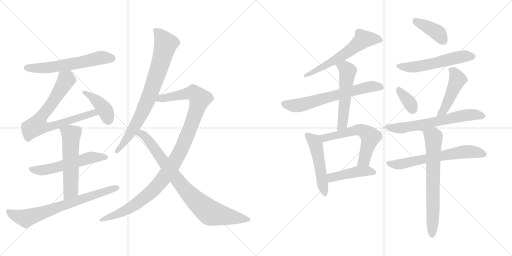
t = 0.00 s
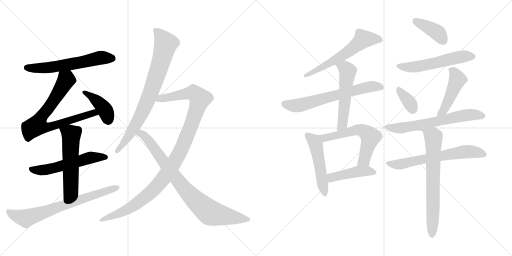
t = 3.29 s
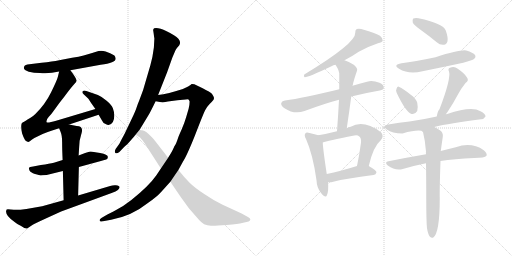
t = 6.58 s
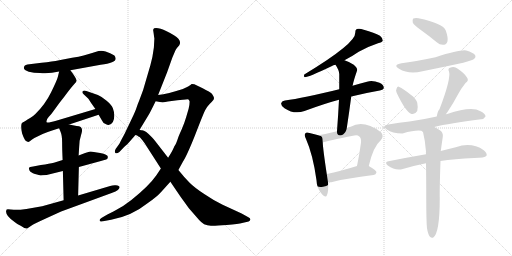
t = 9.87 s
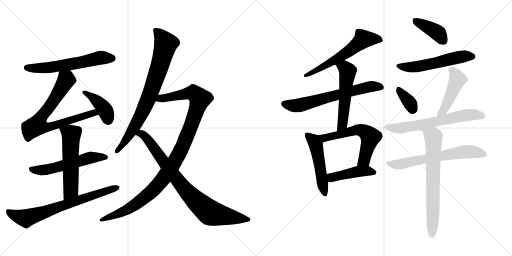
t = 13.15 s
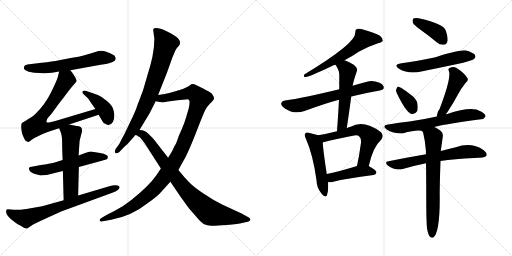
t = 16.44 s

The animated SVG that drew these frames (rendered in a browser with its animation timeline set to each time). Animation: 22 CSS @keyframes rules; one cycle of 16.44 s.

<svg version="1.1" viewBox="0 0 2048 1024" xmlns="http://www.w3.org/2000/svg">
  <g stroke="lightgray" stroke-dasharray="1,1" stroke-width="1" transform="scale(4, 4)">
    <line x1="0" y1="0" x2="256" y2="256"></line>
    <line x1="256" y1="0" x2="0" y2="256"></line>
    <line x1="128" y1="0" x2="128" y2="256"></line>
    <line x1="0" y1="128" x2="256" y2="128"></line>
    <line x1="256" y1="0" x2="512" y2="256"></line>
    <line x1="512" y1="0" x2="256" y2="256"></line>
    <line x1="384" y1="0" x2="384" y2="256"></line>
    <line x1="256" y1="128" x2="512" y2="128"></line>
  </g>
<g transform="scale(1, -1) translate(0, -850)">
   <style type="text/css">
    @keyframes keyframes0 {
      from {
       stroke: black;
       stroke-dashoffset: 603;
       stroke-width: 128;
       }
       66% {
       animation-timing-function: step-end;
       stroke: black;
       stroke-dashoffset: 0;
       stroke-width: 128;
       }
       to {
       stroke: black;
       stroke-width: 1024;
       }
       }
       #make-me-a-hanzi-animation-0 {
         animation: keyframes0 0.740723s both;
         animation-delay: 0.000000s;
         animation-timing-function: linear;
       }
    @keyframes keyframes1 {
      from {
       stroke: black;
       stroke-dashoffset: 756;
       stroke-width: 128;
       }
       71% {
       animation-timing-function: step-end;
       stroke: black;
       stroke-dashoffset: 0;
       stroke-width: 128;
       }
       to {
       stroke: black;
       stroke-width: 1024;
       }
       }
       #make-me-a-hanzi-animation-1 {
         animation: keyframes1 0.865234s both;
         animation-delay: 0.740723s;
         animation-timing-function: linear;
       }
    @keyframes keyframes2 {
      from {
       stroke: black;
       stroke-dashoffset: 408;
       stroke-width: 128;
       }
       57% {
       animation-timing-function: step-end;
       stroke: black;
       stroke-dashoffset: 0;
       stroke-width: 128;
       }
       to {
       stroke: black;
       stroke-width: 1024;
       }
       }
       #make-me-a-hanzi-animation-2 {
         animation: keyframes2 0.582031s both;
         animation-delay: 1.605957s;
         animation-timing-function: linear;
       }
    @keyframes keyframes3 {
      from {
       stroke: black;
       stroke-dashoffset: 564;
       stroke-width: 128;
       }
       65% {
       animation-timing-function: step-end;
       stroke: black;
       stroke-dashoffset: 0;
       stroke-width: 128;
       }
       to {
       stroke: black;
       stroke-width: 1024;
       }
       }
       #make-me-a-hanzi-animation-3 {
         animation: keyframes3 0.708984s both;
         animation-delay: 2.187988s;
         animation-timing-function: linear;
       }
    @keyframes keyframes4 {
      from {
       stroke: black;
       stroke-dashoffset: 565;
       stroke-width: 128;
       }
       65% {
       animation-timing-function: step-end;
       stroke: black;
       stroke-dashoffset: 0;
       stroke-width: 128;
       }
       to {
       stroke: black;
       stroke-width: 1024;
       }
       }
       #make-me-a-hanzi-animation-4 {
         animation: keyframes4 0.709798s both;
         animation-delay: 2.896972s;
         animation-timing-function: linear;
       }
    @keyframes keyframes5 {
      from {
       stroke: black;
       stroke-dashoffset: 721;
       stroke-width: 128;
       }
       70% {
       animation-timing-function: step-end;
       stroke: black;
       stroke-dashoffset: 0;
       stroke-width: 128;
       }
       to {
       stroke: black;
       stroke-width: 1024;
       }
       }
       #make-me-a-hanzi-animation-5 {
         animation: keyframes5 0.836751s both;
         animation-delay: 3.606770s;
         animation-timing-function: linear;
       }
    @keyframes keyframes6 {
      from {
       stroke: black;
       stroke-dashoffset: 801;
       stroke-width: 128;
       }
       72% {
       animation-timing-function: step-end;
       stroke: black;
       stroke-dashoffset: 0;
       stroke-width: 128;
       }
       to {
       stroke: black;
       stroke-width: 1024;
       }
       }
       #make-me-a-hanzi-animation-6 {
         animation: keyframes6 0.901855s both;
         animation-delay: 4.443521s;
         animation-timing-function: linear;
       }
    @keyframes keyframes7 {
      from {
       stroke: black;
       stroke-dashoffset: 1096;
       stroke-width: 128;
       }
       78% {
       animation-timing-function: step-end;
       stroke: black;
       stroke-dashoffset: 0;
       stroke-width: 128;
       }
       to {
       stroke: black;
       stroke-width: 1024;
       }
       }
       #make-me-a-hanzi-animation-7 {
         animation: keyframes7 1.141927s both;
         animation-delay: 5.345376s;
         animation-timing-function: linear;
       }
    @keyframes keyframes8 {
      from {
       stroke: black;
       stroke-dashoffset: 838;
       stroke-width: 128;
       }
       73% {
       animation-timing-function: step-end;
       stroke: black;
       stroke-dashoffset: 0;
       stroke-width: 128;
       }
       to {
       stroke: black;
       stroke-width: 1024;
       }
       }
       #make-me-a-hanzi-animation-8 {
         animation: keyframes8 0.931966s both;
         animation-delay: 6.487303s;
         animation-timing-function: linear;
       }
    @keyframes keyframes9 {
      from {
       stroke: black;
       stroke-dashoffset: 604;
       stroke-width: 128;
       }
       66% {
       animation-timing-function: step-end;
       stroke: black;
       stroke-dashoffset: 0;
       stroke-width: 128;
       }
       to {
       stroke: black;
       stroke-width: 1024;
       }
       }
       #make-me-a-hanzi-animation-9 {
         animation: keyframes9 0.741536s both;
         animation-delay: 7.419269s;
         animation-timing-function: linear;
       }
    @keyframes keyframes10 {
      from {
       stroke: black;
       stroke-dashoffset: 653;
       stroke-width: 128;
       }
       68% {
       animation-timing-function: step-end;
       stroke: black;
       stroke-dashoffset: 0;
       stroke-width: 128;
       }
       to {
       stroke: black;
       stroke-width: 1024;
       }
       }
       #make-me-a-hanzi-animation-10 {
         animation: keyframes10 0.781413s both;
         animation-delay: 8.160805s;
         animation-timing-function: linear;
       }
    @keyframes keyframes11 {
      from {
       stroke: black;
       stroke-dashoffset: 542;
       stroke-width: 128;
       }
       64% {
       animation-timing-function: step-end;
       stroke: black;
       stroke-dashoffset: 0;
       stroke-width: 128;
       }
       to {
       stroke: black;
       stroke-width: 1024;
       }
       }
       #make-me-a-hanzi-animation-11 {
         animation: keyframes11 0.691081s both;
         animation-delay: 8.942218s;
         animation-timing-function: linear;
       }
    @keyframes keyframes12 {
      from {
       stroke: black;
       stroke-dashoffset: 506;
       stroke-width: 128;
       }
       62% {
       animation-timing-function: step-end;
       stroke: black;
       stroke-dashoffset: 0;
       stroke-width: 128;
       }
       to {
       stroke: black;
       stroke-width: 1024;
       }
       }
       #make-me-a-hanzi-animation-12 {
         animation: keyframes12 0.661784s both;
         animation-delay: 9.633299s;
         animation-timing-function: linear;
       }
    @keyframes keyframes13 {
      from {
       stroke: black;
       stroke-dashoffset: 595;
       stroke-width: 128;
       }
       66% {
       animation-timing-function: step-end;
       stroke: black;
       stroke-dashoffset: 0;
       stroke-width: 128;
       }
       to {
       stroke: black;
       stroke-width: 1024;
       }
       }
       #make-me-a-hanzi-animation-13 {
         animation: keyframes13 0.734212s both;
         animation-delay: 10.295083s;
         animation-timing-function: linear;
       }
    @keyframes keyframes14 {
      from {
       stroke: black;
       stroke-dashoffset: 447;
       stroke-width: 128;
       }
       59% {
       animation-timing-function: step-end;
       stroke: black;
       stroke-dashoffset: 0;
       stroke-width: 128;
       }
       to {
       stroke: black;
       stroke-width: 1024;
       }
       }
       #make-me-a-hanzi-animation-14 {
         animation: keyframes14 0.613770s both;
         animation-delay: 11.029295s;
         animation-timing-function: linear;
       }
    @keyframes keyframes15 {
      from {
       stroke: black;
       stroke-dashoffset: 400;
       stroke-width: 128;
       }
       57% {
       animation-timing-function: step-end;
       stroke: black;
       stroke-dashoffset: 0;
       stroke-width: 128;
       }
       to {
       stroke: black;
       stroke-width: 1024;
       }
       }
       #make-me-a-hanzi-animation-15 {
         animation: keyframes15 0.575521s both;
         animation-delay: 11.643065s;
         animation-timing-function: linear;
       }
    @keyframes keyframes16 {
      from {
       stroke: black;
       stroke-dashoffset: 553;
       stroke-width: 128;
       }
       64% {
       animation-timing-function: step-end;
       stroke: black;
       stroke-dashoffset: 0;
       stroke-width: 128;
       }
       to {
       stroke: black;
       stroke-width: 1024;
       }
       }
       #make-me-a-hanzi-animation-16 {
         animation: keyframes16 0.700033s both;
         animation-delay: 12.218586s;
         animation-timing-function: linear;
       }
    @keyframes keyframes17 {
      from {
       stroke: black;
       stroke-dashoffset: 353;
       stroke-width: 128;
       }
       53% {
       animation-timing-function: step-end;
       stroke: black;
       stroke-dashoffset: 0;
       stroke-width: 128;
       }
       to {
       stroke: black;
       stroke-width: 1024;
       }
       }
       #make-me-a-hanzi-animation-17 {
         animation: keyframes17 0.537272s both;
         animation-delay: 12.918619s;
         animation-timing-function: linear;
       }
    @keyframes keyframes18 {
      from {
       stroke: black;
       stroke-dashoffset: 461;
       stroke-width: 128;
       }
       60% {
       animation-timing-function: step-end;
       stroke: black;
       stroke-dashoffset: 0;
       stroke-width: 128;
       }
       to {
       stroke: black;
       stroke-width: 1024;
       }
       }
       #make-me-a-hanzi-animation-18 {
         animation: keyframes18 0.625163s both;
         animation-delay: 13.455891s;
         animation-timing-function: linear;
       }
    @keyframes keyframes19 {
      from {
       stroke: black;
       stroke-dashoffset: 646;
       stroke-width: 128;
       }
       68% {
       animation-timing-function: step-end;
       stroke: black;
       stroke-dashoffset: 0;
       stroke-width: 128;
       }
       to {
       stroke: black;
       stroke-width: 1024;
       }
       }
       #make-me-a-hanzi-animation-19 {
         animation: keyframes19 0.775716s both;
         animation-delay: 14.081054s;
         animation-timing-function: linear;
       }
    @keyframes keyframes20 {
      from {
       stroke: black;
       stroke-dashoffset: 650;
       stroke-width: 128;
       }
       68% {
       animation-timing-function: step-end;
       stroke: black;
       stroke-dashoffset: 0;
       stroke-width: 128;
       }
       to {
       stroke: black;
       stroke-width: 1024;
       }
       }
       #make-me-a-hanzi-animation-20 {
         animation: keyframes20 0.778971s both;
         animation-delay: 14.856770s;
         animation-timing-function: linear;
       }
    @keyframes keyframes21 {
      from {
       stroke: black;
       stroke-dashoffset: 684;
       stroke-width: 128;
       }
       69% {
       animation-timing-function: step-end;
       stroke: black;
       stroke-dashoffset: 0;
       stroke-width: 128;
       }
       to {
       stroke: black;
       stroke-width: 1024;
       }
       }
       #make-me-a-hanzi-animation-21 {
         animation: keyframes21 0.806641s both;
         animation-delay: 15.635741s;
         animation-timing-function: linear;
       }
</style>
<path d="M 281.5 569.0 L 402.5 591.0 Q 465.5 599.0 462.5 617.0 Q 461.5 624.0 457.5 628.0 Q 447.5 634.0 440.5 637.0 L 422.5 644.0 Q 403.5 650.0 384.5 643.5 Q 365.5 637.0 358.5 635.0 L 334.5 628.0 Q 316.5 623.0 288.5 619.0 L 236.5 609.0 Q 210.5 604.0 166.5 599.0 L 109.5 592.0 Q 96.5 590.0 95.5 579.5 Q 94.5 569.0 115.0 563.5 Q 135.5 558.0 159.5 558.0 Q 195.5 554.0 236.5 564.0 L 281.5 569.0 Z" fill="lightgray"></path> 
<path d="M 276.5 352.0 L 394.5 391.0 C 422.5 400.0 410.5 423.0 381.5 414.0 L 224.5 367.0 Q 190.5 357.0 186.5 361.0 Q 183.5 370.0 194.5 382.0 Q 205.5 393.0 221.5 416.0 Q 237.5 439.0 255.5 461.0 Q 283.5 499.0 296.5 513.0 Q 308.5 526.0 305.5 529.0 Q 305.5 537.0 281.5 569.0 C 263.5 593.0 243.5 593.0 236.5 564.0 L 231.5 543.0 Q 228.5 530.0 204.5 481.0 Q 180.5 432.0 141.5 394.0 Q 132.5 385.0 120.5 378.0 Q 107.5 371.0 104.5 368.0 L 94.5 362.0 L 91.5 361.0 L 86.5 356.0 Q 82.5 342.0 88.5 316.0 Q 99.5 284.0 108.5 284.0 Q 112.5 280.0 120.5 286.0 Q 127.5 292.0 137.5 298.0 L 170.5 314.0 Q 192.5 324.0 208.5 328.0 L 236.5 337.0 L 276.5 352.0 Z" fill="lightgray"></path> 
<path d="M 394.5 391.0 L 408.5 367.0 Q 412.5 357.0 422.5 354.0 Q 439.5 343.0 451.5 362.0 Q 457.5 372.0 457.0 388.5 Q 456.5 405.0 451.5 417.5 Q 446.5 430.0 426.5 447.0 Q 406.5 464.0 391.5 470.0 L 345.5 486.0 Q 338.5 489.0 334.0 487.5 Q 329.5 486.0 329.5 482.0 Q 328.5 478.0 335.5 472.0 L 351.5 457.0 Q 354.5 454.0 364.5 438.0 L 381.5 414.0 L 394.5 391.0 Z" fill="lightgray"></path> 
<path d="M 250.5 210.0 L 215.5 199.0 Q 199.5 195.0 163.5 190.0 L 132.5 184.0 Q 117.5 182.0 116.0 179.0 Q 114.5 176.0 118.0 168.0 Q 121.5 160.0 140.0 154.5 Q 158.5 149.0 161.5 148.5 Q 164.5 148.0 186.5 150.0 L 251.5 166.0 L 315.5 182.0 L 403.5 206.0 Q 426.5 212.0 429.5 215.0 Q 431.5 221.0 431.5 222.0 Q 431.5 232.0 400.5 238.0 L 387.5 240.0 L 363.5 244.0 L 360.5 244.0 L 340.5 238.0 L 314.5 228.0 L 250.5 210.0 Z" fill="lightgray"></path> 
<path d="M 236.5 337.0 L 242.5 322.0 Q 248.5 308.0 248.5 281.0 Q 248.5 254.0 250.5 210.0 L 251.5 166.0 L 254.5 49.0 C 255.5 19.0 311.5 38.0 312.5 68.0 L 315.5 182.0 L 314.5 228.0 L 316.5 260.0 L 318.5 287.0 L 323.5 307.0 Q 324.5 311.0 326.5 318.0 Q 334.5 346.0 306.5 346.0 L 276.5 352.0 C 247.5 358.0 226.5 362.0 236.5 337.0 Z" fill="lightgray"></path> 
<path d="M 254.5 49.0 L 168.5 25.0 Q 81.5 8.0 55.0 11.0 Q 28.5 14.0 26.5 12.0 L 24.5 6.0 Q 21.5 -12.0 58.5 -38.0 Q 68.5 -47.0 84.5 -54.0 Q 101.5 -66.0 108.5 -64.0 L 126.5 -52.0 Q 132.5 -47.0 187.5 -22.0 L 244.5 4.0 L 446.5 78.0 Q 464.5 85.0 471.5 90.0 Q 488.5 107.0 463.5 109.0 Q 451.5 110.0 440.5 106.0 L 312.5 68.0 L 254.5 49.0 Z" fill="lightgray"></path> 
<path d="M 614.5 717.0 Q 616.5 701.0 617.5 696.0 L 615.5 660.0 Q 610.5 619.0 601.5 589.0 L 572.5 490.0 L 556.5 447.0 Q 550.5 433.0 546.0 419.5 Q 541.5 406.0 528.5 378.0 L 498.5 315.0 Q 488.5 297.0 477.5 275.0 L 462.5 254.0 Q 456.5 243.0 461.5 238.5 Q 466.5 234.0 477.5 242.0 L 496.5 262.0 Q 510.5 273.0 523.5 289.0 Q 536.5 305.0 539.5 308.5 L 558.5 331.0 L 595.5 392.0 Q 599.5 398.0 622.5 445.0 L 632.5 470.0 L 668.5 561.0 L 689.5 620.0 L 701.5 648.0 Q 703.5 653.0 708.5 659.0 L 716.5 668.0 Q 725.5 682.0 713.5 695.5 Q 701.5 709.0 666.5 725.5 Q 631.5 742.0 616.5 737.0 Q 613.5 734.0 612.5 730.0 L 614.5 717.0 Z" fill="lightgray"></path> 
<path d="M 643.5 176.0 L 625.5 149.0 Q 596.5 107.0 525.5 50.0 Q 493.5 24.0 455.5 5.0 L 429.5 -8.0 L 405.5 -22.0 Q 397.5 -26.0 398.5 -32.0 Q 399.5 -37.0 406.5 -36.0 L 444.5 -29.0 Q 526.5 -14.0 591.5 38.0 Q 627.5 63.0 643.5 81.0 L 681.5 123.0 L 713.5 170.0 L 731.5 203.0 Q 747.5 227.0 780.5 310.0 Q 812.5 393.0 820.5 409.0 Q 828.5 424.0 838.5 434.0 Q 847.5 443.0 852.5 449.0 Q 857.5 454.0 855.5 461.0 Q 853.5 467.0 847.5 475.0 Q 840.5 482.0 812.5 496.0 L 777.5 513.0 Q 767.5 515.0 766.5 514.0 Q 759.5 506.0 731.5 494.0 Q 672.5 475.0 632.5 470.0 C 602.5 465.0 592.5 449.0 622.5 445.0 L 639.5 442.0 Q 656.5 440.0 671.5 444.0 L 709.5 449.0 L 742.5 452.0 Q 754.5 454.0 755.5 451.0 Q 756.5 448.0 758.5 444.0 Q 758.5 432.0 754.5 415.0 L 744.5 381.0 Q 738.5 360.0 726.5 332.0 Q 713.5 304.0 709.5 290.0 Q 704.5 276.0 701.5 271.0 Q 697.5 266.0 693.5 256.0 Q 689.5 246.0 672.5 219.0 L 643.5 176.0 Z" fill="lightgray"></path> 
<path d="M 539.5 309.0 Q 542.5 312.0 548.5 308.0 Q 553.5 304.0 558.5 302.0 Q 562.5 299.0 578.5 277.0 L 643.5 176.0 L 681.5 123.0 L 721.5 64.0 L 755.5 17.0 L 796.5 -30.0 Q 806.5 -41.0 816.5 -47.0 Q 829.5 -52.0 843.5 -53.0 Q 857.5 -54.0 906.5 -50.0 Q 955.5 -45.0 968.5 -42.0 L 994.5 -36.0 Q 999.5 -34.0 1001.5 -29.0 Q 1002.5 -23.0 993.5 -19.0 L 966.5 -4.0 L 890.5 31.0 Q 856.5 47.0 818.5 73.0 Q 779.5 98.0 758.5 119.0 Q 737.5 140.0 713.5 170.0 L 672.5 219.0 L 620.5 286.0 Q 613.5 295.0 608.5 300.0 Q 581.5 329.0 568.5 329.0 Q 564.5 329.0 558.5 331.0 C 529.5 338.0 511.5 318.0 539.5 309.0 Z" fill="lightgray"></path> 
<path d="M 1378.0 609.5 Q 1409.0 625.5 1435.0 643.5 Q 1475.0 665.5 1512.0 677.5 Q 1528.0 680.5 1531.0 687.5 Q 1532.0 697.5 1520.0 707.5 Q 1498.0 720.5 1455.0 731.5 Q 1439.0 737.5 1427.0 734.5 Q 1420.0 730.5 1421.0 719.5 Q 1424.0 677.5 1217.0 552.5 Q 1213.0 543.5 1219.0 541.5 Q 1234.0 541.5 1328.0 586.5 Q 1332.0 589.5 1342.0 591.5 L 1378.0 609.5 Z" fill="lightgray"></path> 
<path d="M 1405.0 464.5 Q 1456.0 477.5 1519.0 488.5 Q 1535.0 491.5 1535.0 498.5 Q 1536.0 511.5 1518.0 519.5 Q 1490.0 529.5 1468.0 523.5 Q 1437.0 516.5 1410.0 507.5 L 1357.0 493.5 Q 1212.0 457.5 1140.0 448.5 Q 1128.0 447.5 1125.0 438.5 Q 1122.0 428.5 1138.0 417.5 Q 1178.0 390.5 1218.0 406.5 Q 1299.0 436.5 1356.0 451.5 L 1405.0 464.5 Z" fill="lightgray"></path> 
<path d="M 1387.0 337.5 Q 1397.0 403.5 1405.0 464.5 L 1410.0 507.5 Q 1410.0 508.5 1411.0 509.5 Q 1414.0 527.5 1428.0 567.5 Q 1432.0 577.5 1415.0 591.5 Q 1394.0 604.5 1378.0 609.5 C 1350.0 619.5 1326.0 616.5 1342.0 591.5 Q 1358.0 567.5 1357.0 551.5 Q 1357.0 523.5 1357.0 493.5 L 1356.0 451.5 Q 1353.0 393.5 1348.0 325.5 C 1346.0 295.5 1383.0 307.5 1387.0 337.5 Z" fill="lightgray"></path> 
<path d="M 1273.0 309.5 Q 1261.0 313.5 1238.0 318.5 Q 1225.0 322.5 1222.0 317.5 Q 1215.0 310.5 1224.0 294.5 Q 1252.0 231.5 1266.0 129.5 Q 1267.0 98.5 1285.0 77.5 Q 1303.0 55.5 1308.0 70.5 Q 1315.0 88.5 1312.0 121.5 L 1307.0 154.5 Q 1292.0 253.5 1291.0 280.5 C 1290.0 304.5 1290.0 304.5 1273.0 309.5 Z" fill="lightgray"></path> 
<path d="M 1475.0 186.5 Q 1493.0 264.5 1523.0 289.5 Q 1538.0 305.5 1524.0 321.5 Q 1454.0 372.5 1403.0 343.5 Q 1394.0 342.5 1387.0 337.5 L 1348.0 325.5 Q 1309.0 315.5 1273.0 309.5 C 1243.0 304.5 1262.0 271.5 1291.0 280.5 Q 1307.0 286.5 1417.0 308.5 Q 1430.0 311.5 1436.0 305.5 Q 1446.0 298.5 1444.0 279.5 Q 1437.0 228.5 1428.0 186.5 C 1422.0 157.5 1468.0 157.5 1475.0 186.5 Z" fill="lightgray"></path> 
<path d="M 1312.0 121.5 Q 1322.0 120.5 1333.0 123.5 Q 1384.0 136.5 1494.0 150.5 Q 1504.0 151.5 1506.0 161.5 Q 1506.0 168.5 1475.0 186.5 C 1459.0 196.5 1457.0 195.5 1428.0 186.5 Q 1361.0 165.5 1307.0 154.5 C 1278.0 148.5 1282.0 122.5 1312.0 121.5 Z" fill="lightgray"></path> 
<path d="M 1682.0 731.5 Q 1713.0 709.5 1747.0 681.5 Q 1760.0 669.5 1776.0 671.5 Q 1786.0 672.5 1790.0 685.5 Q 1793.0 700.5 1783.0 728.5 Q 1773.0 756.5 1674.0 777.5 Q 1658.0 778.5 1653.0 776.5 Q 1649.0 772.5 1651.0 760.5 Q 1655.0 750.5 1682.0 731.5 Z" fill="lightgray"></path> 
<path d="M 1606.0 597.5 Q 1570.0 591.5 1596.0 575.5 Q 1635.0 551.5 1690.0 565.5 Q 1769.0 581.5 1853.0 599.5 Q 1890.0 609.5 1896.0 614.5 Q 1905.0 621.5 1900.0 630.5 Q 1893.0 640.5 1865.0 648.5 Q 1841.0 652.5 1742.0 621.5 Q 1657.0 603.5 1606.0 597.5 Z" fill="lightgray"></path> 
<path d="M 1587.0 478.5 Q 1623.0 402.5 1646.0 394.5 Q 1659.0 390.5 1669.0 406.5 Q 1673.0 418.5 1669.0 439.5 Q 1663.0 457.5 1643.0 471.5 Q 1612.0 496.5 1597.0 502.5 Q 1590.0 506.5 1586.0 495.5 Q 1582.0 488.5 1587.0 478.5 Z" fill="lightgray"></path> 
<path d="M 1784.0 393.5 Q 1785.0 397.5 1790.0 402.5 Q 1812.0 435.5 1834.0 476.5 Q 1844.0 495.5 1862.0 518.5 Q 1877.0 528.5 1868.0 540.5 Q 1859.0 556.5 1831.0 575.5 Q 1818.0 585.5 1800.0 579.5 Q 1790.0 575.5 1796.0 564.5 Q 1805.0 536.5 1758.0 413.5 Q 1751.0 407.5 1747.0 384.5 C 1741.0 355.5 1769.0 367.5 1784.0 393.5 Z" fill="lightgray"></path> 
<path d="M 1737.0 342.5 Q 1797.0 357.5 1924.0 373.5 Q 1934.0 372.5 1942.0 384.5 Q 1943.0 394.5 1922.0 405.5 Q 1886.0 426.5 1789.0 394.5 Q 1786.0 394.5 1784.0 393.5 L 1747.0 384.5 Q 1689.0 371.5 1638.0 364.5 Q 1598.0 360.5 1553.0 352.5 Q 1525.0 348.5 1547.0 332.5 Q 1569.0 317.5 1610.0 316.5 Q 1682.0 335.5 1692.0 322.5 C 1706.0 316.5 1708.0 335.5 1737.0 342.5 Z" fill="lightgray"></path> 
<path d="M 1762.0 206.5 Q 1817.0 215.5 1897.0 218.5 Q 1939.0 218.5 1946.0 227.5 Q 1950.0 237.5 1935.0 249.5 Q 1886.0 282.5 1823.0 261.5 Q 1796.0 255.5 1763.0 246.5 L 1704.0 233.5 Q 1634.0 221.5 1554.0 205.5 Q 1536.0 202.5 1551.0 188.5 Q 1581.0 166.5 1611.0 174.5 Q 1654.0 187.5 1704.0 197.5 L 1762.0 206.5 Z" fill="lightgray"></path> 
<path d="M 1708.0 -62.5 Q 1712.0 -86.5 1719.0 -95.5 Q 1725.0 -102.5 1732.0 -100.5 Q 1759.0 -84.5 1759.0 57.5 Q 1758.0 91.5 1762.0 206.5 L 1763.0 246.5 Q 1763.0 249.5 1764.0 251.5 Q 1764.0 254.5 1771.0 302.5 Q 1774.0 318.5 1761.0 328.5 Q 1748.0 337.5 1737.0 342.5 C 1710.0 356.5 1685.0 351.5 1692.0 322.5 Q 1701.0 286.5 1704.0 244.5 Q 1703.0 240.5 1704.0 233.5 L 1704.0 197.5 Q 1705.0 134.5 1705.0 53.5 Q 1705.0 -33.5 1708.0 -62.5 Z" fill="lightgray"></path> 
      <clipPath id="make-me-a-hanzi-clip-0">
      <path d="M 281.5 569.0 L 402.5 591.0 Q 465.5 599.0 462.5 617.0 Q 461.5 624.0 457.5 628.0 Q 447.5 634.0 440.5 637.0 L 422.5 644.0 Q 403.5 650.0 384.5 643.5 Q 365.5 637.0 358.5 635.0 L 334.5 628.0 Q 316.5 623.0 288.5 619.0 L 236.5 609.0 Q 210.5 604.0 166.5 599.0 L 109.5 592.0 Q 96.5 590.0 95.5 579.5 Q 94.5 569.0 115.0 563.5 Q 135.5 558.0 159.5 558.0 Q 195.5 554.0 236.5 564.0 L 281.5 569.0 Z" fill="lightgray"></path>
      </clipPath>
      <path clip-path="url(#make-me-a-hanzi-clip-0)" d="M 106.5 579.0 L 181.5 578.0 L 403.5 619.0 L 449.5 616.0 " fill="none" id="make-me-a-hanzi-animation-0" stroke-dasharray="475 950" stroke-linecap="round"></path>

      <clipPath id="make-me-a-hanzi-clip-1">
      <path d="M 276.5 352.0 L 394.5 391.0 C 422.5 400.0 410.5 423.0 381.5 414.0 L 224.5 367.0 Q 190.5 357.0 186.5 361.0 Q 183.5 370.0 194.5 382.0 Q 205.5 393.0 221.5 416.0 Q 237.5 439.0 255.5 461.0 Q 283.5 499.0 296.5 513.0 Q 308.5 526.0 305.5 529.0 Q 305.5 537.0 281.5 569.0 C 263.5 593.0 243.5 593.0 236.5 564.0 L 231.5 543.0 Q 228.5 530.0 204.5 481.0 Q 180.5 432.0 141.5 394.0 Q 132.5 385.0 120.5 378.0 Q 107.5 371.0 104.5 368.0 L 94.5 362.0 L 91.5 361.0 L 86.5 356.0 Q 82.5 342.0 88.5 316.0 Q 99.5 284.0 108.5 284.0 Q 112.5 280.0 120.5 286.0 Q 127.5 292.0 137.5 298.0 L 170.5 314.0 Q 192.5 324.0 208.5 328.0 L 236.5 337.0 L 276.5 352.0 Z" fill="lightgray"></path>
      </clipPath>
      <path clip-path="url(#make-me-a-hanzi-clip-1)" d="M 244.5 556.0 L 264.5 532.0 L 260.5 523.0 L 206.5 435.0 L 164.5 382.0 L 147.5 348.0 L 167.5 341.0 L 210.5 345.0 L 363.5 396.0 L 375.5 399.0 L 385.5 393.0 " fill="none" id="make-me-a-hanzi-animation-1" stroke-dasharray="628 1256" stroke-linecap="round"></path>

      <clipPath id="make-me-a-hanzi-clip-2">
      <path d="M 394.5 391.0 L 408.5 367.0 Q 412.5 357.0 422.5 354.0 Q 439.5 343.0 451.5 362.0 Q 457.5 372.0 457.0 388.5 Q 456.5 405.0 451.5 417.5 Q 446.5 430.0 426.5 447.0 Q 406.5 464.0 391.5 470.0 L 345.5 486.0 Q 338.5 489.0 334.0 487.5 Q 329.5 486.0 329.5 482.0 Q 328.5 478.0 335.5 472.0 L 351.5 457.0 Q 354.5 454.0 364.5 438.0 L 381.5 414.0 L 394.5 391.0 Z" fill="lightgray"></path>
      </clipPath>
      <path clip-path="url(#make-me-a-hanzi-clip-2)" d="M 337.5 480.0 L 403.5 431.0 L 421.5 407.0 L 434.5 369.0 " fill="none" id="make-me-a-hanzi-animation-2" stroke-dasharray="280 560" stroke-linecap="round"></path>

      <clipPath id="make-me-a-hanzi-clip-3">
      <path d="M 250.5 210.0 L 215.5 199.0 Q 199.5 195.0 163.5 190.0 L 132.5 184.0 Q 117.5 182.0 116.0 179.0 Q 114.5 176.0 118.0 168.0 Q 121.5 160.0 140.0 154.5 Q 158.5 149.0 161.5 148.5 Q 164.5 148.0 186.5 150.0 L 251.5 166.0 L 315.5 182.0 L 403.5 206.0 Q 426.5 212.0 429.5 215.0 Q 431.5 221.0 431.5 222.0 Q 431.5 232.0 400.5 238.0 L 387.5 240.0 L 363.5 244.0 L 360.5 244.0 L 340.5 238.0 L 314.5 228.0 L 250.5 210.0 Z" fill="lightgray"></path>
      </clipPath>
      <path clip-path="url(#make-me-a-hanzi-clip-3)" d="M 121.5 174.0 L 152.5 169.0 L 201.5 174.0 L 360.5 219.0 L 422.5 221.0 " fill="none" id="make-me-a-hanzi-animation-3" stroke-dasharray="436 872" stroke-linecap="round"></path>

      <clipPath id="make-me-a-hanzi-clip-4">
      <path d="M 236.5 337.0 L 242.5 322.0 Q 248.5 308.0 248.5 281.0 Q 248.5 254.0 250.5 210.0 L 251.5 166.0 L 254.5 49.0 C 255.5 19.0 311.5 38.0 312.5 68.0 L 315.5 182.0 L 314.5 228.0 L 316.5 260.0 L 318.5 287.0 L 323.5 307.0 Q 324.5 311.0 326.5 318.0 Q 334.5 346.0 306.5 346.0 L 276.5 352.0 C 247.5 358.0 226.5 362.0 236.5 337.0 Z" fill="lightgray"></path>
      </clipPath>
      <path clip-path="url(#make-me-a-hanzi-clip-4)" d="M 244.5 336.0 L 284.5 310.0 L 283.5 90.0 L 260.5 56.0 " fill="none" id="make-me-a-hanzi-animation-4" stroke-dasharray="437 874" stroke-linecap="round"></path>

      <clipPath id="make-me-a-hanzi-clip-5">
      <path d="M 254.5 49.0 L 168.5 25.0 Q 81.5 8.0 55.0 11.0 Q 28.5 14.0 26.5 12.0 L 24.5 6.0 Q 21.5 -12.0 58.5 -38.0 Q 68.5 -47.0 84.5 -54.0 Q 101.5 -66.0 108.5 -64.0 L 126.5 -52.0 Q 132.5 -47.0 187.5 -22.0 L 244.5 4.0 L 446.5 78.0 Q 464.5 85.0 471.5 90.0 Q 488.5 107.0 463.5 109.0 Q 451.5 110.0 440.5 106.0 L 312.5 68.0 L 254.5 49.0 Z" fill="lightgray"></path>
      </clipPath>
      <path clip-path="url(#make-me-a-hanzi-clip-5)" d="M 31.5 7.0 L 49.5 -8.0 L 104.5 -23.0 L 468.5 100.0 " fill="none" id="make-me-a-hanzi-animation-5" stroke-dasharray="593 1186" stroke-linecap="round"></path>

      <clipPath id="make-me-a-hanzi-clip-6">
      <path d="M 614.5 717.0 Q 616.5 701.0 617.5 696.0 L 615.5 660.0 Q 610.5 619.0 601.5 589.0 L 572.5 490.0 L 556.5 447.0 Q 550.5 433.0 546.0 419.5 Q 541.5 406.0 528.5 378.0 L 498.5 315.0 Q 488.5 297.0 477.5 275.0 L 462.5 254.0 Q 456.5 243.0 461.5 238.5 Q 466.5 234.0 477.5 242.0 L 496.5 262.0 Q 510.5 273.0 523.5 289.0 Q 536.5 305.0 539.5 308.5 L 558.5 331.0 L 595.5 392.0 Q 599.5 398.0 622.5 445.0 L 632.5 470.0 L 668.5 561.0 L 689.5 620.0 L 701.5 648.0 Q 703.5 653.0 708.5 659.0 L 716.5 668.0 Q 725.5 682.0 713.5 695.5 Q 701.5 709.0 666.5 725.5 Q 631.5 742.0 616.5 737.0 Q 613.5 734.0 612.5 730.0 L 614.5 717.0 Z" fill="lightgray"></path>
      </clipPath>
      <path clip-path="url(#make-me-a-hanzi-clip-6)" d="M 621.5 729.0 L 647.5 702.0 L 662.5 675.0 L 637.5 580.0 L 596.5 463.0 L 562.5 387.0 L 507.5 294.0 L 466.5 246.0 " fill="none" id="make-me-a-hanzi-animation-6" stroke-dasharray="673 1346" stroke-linecap="round"></path>

      <clipPath id="make-me-a-hanzi-clip-7">
      <path d="M 643.5 176.0 L 625.5 149.0 Q 596.5 107.0 525.5 50.0 Q 493.5 24.0 455.5 5.0 L 429.5 -8.0 L 405.5 -22.0 Q 397.5 -26.0 398.5 -32.0 Q 399.5 -37.0 406.5 -36.0 L 444.5 -29.0 Q 526.5 -14.0 591.5 38.0 Q 627.5 63.0 643.5 81.0 L 681.5 123.0 L 713.5 170.0 L 731.5 203.0 Q 747.5 227.0 780.5 310.0 Q 812.5 393.0 820.5 409.0 Q 828.5 424.0 838.5 434.0 Q 847.5 443.0 852.5 449.0 Q 857.5 454.0 855.5 461.0 Q 853.5 467.0 847.5 475.0 Q 840.5 482.0 812.5 496.0 L 777.5 513.0 Q 767.5 515.0 766.5 514.0 Q 759.5 506.0 731.5 494.0 Q 672.5 475.0 632.5 470.0 C 602.5 465.0 592.5 449.0 622.5 445.0 L 639.5 442.0 Q 656.5 440.0 671.5 444.0 L 709.5 449.0 L 742.5 452.0 Q 754.5 454.0 755.5 451.0 Q 756.5 448.0 758.5 444.0 Q 758.5 432.0 754.5 415.0 L 744.5 381.0 Q 738.5 360.0 726.5 332.0 Q 713.5 304.0 709.5 290.0 Q 704.5 276.0 701.5 271.0 Q 697.5 266.0 693.5 256.0 Q 689.5 246.0 672.5 219.0 L 643.5 176.0 Z" fill="lightgray"></path>
      </clipPath>
      <path clip-path="url(#make-me-a-hanzi-clip-7)" d="M 627.5 450.0 L 768.5 479.0 L 800.5 455.0 L 728.5 260.0 L 690.5 190.0 L 645.5 127.0 L 613.5 90.0 L 525.5 21.0 L 489.5 1.0 L 405.5 -29.0 " fill="none" id="make-me-a-hanzi-animation-7" stroke-dasharray="968 1936" stroke-linecap="round"></path>

      <clipPath id="make-me-a-hanzi-clip-8">
      <path d="M 539.5 309.0 Q 542.5 312.0 548.5 308.0 Q 553.5 304.0 558.5 302.0 Q 562.5 299.0 578.5 277.0 L 643.5 176.0 L 681.5 123.0 L 721.5 64.0 L 755.5 17.0 L 796.5 -30.0 Q 806.5 -41.0 816.5 -47.0 Q 829.5 -52.0 843.5 -53.0 Q 857.5 -54.0 906.5 -50.0 Q 955.5 -45.0 968.5 -42.0 L 994.5 -36.0 Q 999.5 -34.0 1001.5 -29.0 Q 1002.5 -23.0 993.5 -19.0 L 966.5 -4.0 L 890.5 31.0 Q 856.5 47.0 818.5 73.0 Q 779.5 98.0 758.5 119.0 Q 737.5 140.0 713.5 170.0 L 672.5 219.0 L 620.5 286.0 Q 613.5 295.0 608.5 300.0 Q 581.5 329.0 568.5 329.0 Q 564.5 329.0 558.5 331.0 C 529.5 338.0 511.5 318.0 539.5 309.0 Z" fill="lightgray"></path>
      </clipPath>
      <path clip-path="url(#make-me-a-hanzi-clip-8)" d="M 558.5 313.0 L 568.5 313.0 L 589.5 294.0 L 743.5 88.0 L 839.5 -1.0 L 992.5 -28.0 " fill="none" id="make-me-a-hanzi-animation-8" stroke-dasharray="710 1420" stroke-linecap="round"></path>

      <clipPath id="make-me-a-hanzi-clip-9">
      <path d="M 1378.0 609.5 Q 1409.0 625.5 1435.0 643.5 Q 1475.0 665.5 1512.0 677.5 Q 1528.0 680.5 1531.0 687.5 Q 1532.0 697.5 1520.0 707.5 Q 1498.0 720.5 1455.0 731.5 Q 1439.0 737.5 1427.0 734.5 Q 1420.0 730.5 1421.0 719.5 Q 1424.0 677.5 1217.0 552.5 Q 1213.0 543.5 1219.0 541.5 Q 1234.0 541.5 1328.0 586.5 Q 1332.0 589.5 1342.0 591.5 L 1378.0 609.5 Z" fill="lightgray"></path>
      </clipPath>
      <path clip-path="url(#make-me-a-hanzi-clip-9)" d="M 1522.0 690.5 L 1453.0 693.5 L 1396.0 645.5 L 1330.0 603.5 L 1245.0 557.5 L 1230.0 558.5 L 1221.0 547.5 " fill="none" id="make-me-a-hanzi-animation-9" stroke-dasharray="476 952" stroke-linecap="round"></path>

      <clipPath id="make-me-a-hanzi-clip-10">
      <path d="M 1405.0 464.5 Q 1456.0 477.5 1519.0 488.5 Q 1535.0 491.5 1535.0 498.5 Q 1536.0 511.5 1518.0 519.5 Q 1490.0 529.5 1468.0 523.5 Q 1437.0 516.5 1410.0 507.5 L 1357.0 493.5 Q 1212.0 457.5 1140.0 448.5 Q 1128.0 447.5 1125.0 438.5 Q 1122.0 428.5 1138.0 417.5 Q 1178.0 390.5 1218.0 406.5 Q 1299.0 436.5 1356.0 451.5 L 1405.0 464.5 Z" fill="lightgray"></path>
      </clipPath>
      <path clip-path="url(#make-me-a-hanzi-clip-10)" d="M 1137.0 435.5 L 1194.0 428.5 L 1462.0 499.5 L 1485.0 504.5 L 1524.0 501.5 " fill="none" id="make-me-a-hanzi-animation-10" stroke-dasharray="525 1050" stroke-linecap="round"></path>

      <clipPath id="make-me-a-hanzi-clip-11">
      <path d="M 1387.0 337.5 Q 1397.0 403.5 1405.0 464.5 L 1410.0 507.5 Q 1410.0 508.5 1411.0 509.5 Q 1414.0 527.5 1428.0 567.5 Q 1432.0 577.5 1415.0 591.5 Q 1394.0 604.5 1378.0 609.5 C 1350.0 619.5 1326.0 616.5 1342.0 591.5 Q 1358.0 567.5 1357.0 551.5 Q 1357.0 523.5 1357.0 493.5 L 1356.0 451.5 Q 1353.0 393.5 1348.0 325.5 C 1346.0 295.5 1383.0 307.5 1387.0 337.5 Z" fill="lightgray"></path>
      </clipPath>
      <path clip-path="url(#make-me-a-hanzi-clip-11)" d="M 1352.0 587.5 L 1383.0 576.5 L 1391.0 565.5 L 1371.0 362.5 L 1364.0 343.5 L 1353.0 333.5 " fill="none" id="make-me-a-hanzi-animation-11" stroke-dasharray="414 828" stroke-linecap="round"></path>

      <clipPath id="make-me-a-hanzi-clip-12">
      <path d="M 1273.0 309.5 Q 1261.0 313.5 1238.0 318.5 Q 1225.0 322.5 1222.0 317.5 Q 1215.0 310.5 1224.0 294.5 Q 1252.0 231.5 1266.0 129.5 Q 1267.0 98.5 1285.0 77.5 Q 1303.0 55.5 1308.0 70.5 Q 1315.0 88.5 1312.0 121.5 L 1307.0 154.5 Q 1292.0 253.5 1291.0 280.5 C 1290.0 304.5 1290.0 304.5 1273.0 309.5 Z" fill="lightgray"></path>
      </clipPath>
      <path clip-path="url(#make-me-a-hanzi-clip-12)" d="M 1229.0 310.5 L 1263.0 272.5 L 1297.0 76.5 " fill="none" id="make-me-a-hanzi-animation-12" stroke-dasharray="378 756" stroke-linecap="round"></path>

      <clipPath id="make-me-a-hanzi-clip-13">
      <path d="M 1475.0 186.5 Q 1493.0 264.5 1523.0 289.5 Q 1538.0 305.5 1524.0 321.5 Q 1454.0 372.5 1403.0 343.5 Q 1394.0 342.5 1387.0 337.5 L 1348.0 325.5 Q 1309.0 315.5 1273.0 309.5 C 1243.0 304.5 1262.0 271.5 1291.0 280.5 Q 1307.0 286.5 1417.0 308.5 Q 1430.0 311.5 1436.0 305.5 Q 1446.0 298.5 1444.0 279.5 Q 1437.0 228.5 1428.0 186.5 C 1422.0 157.5 1468.0 157.5 1475.0 186.5 Z" fill="lightgray"></path>
      </clipPath>
      <path clip-path="url(#make-me-a-hanzi-clip-13)" d="M 1281.0 307.5 L 1304.0 299.5 L 1428.0 331.5 L 1449.0 328.5 L 1470.0 315.5 L 1482.0 302.5 L 1457.0 209.5 L 1436.0 192.5 " fill="none" id="make-me-a-hanzi-animation-13" stroke-dasharray="467 934" stroke-linecap="round"></path>

      <clipPath id="make-me-a-hanzi-clip-14">
      <path d="M 1312.0 121.5 Q 1322.0 120.5 1333.0 123.5 Q 1384.0 136.5 1494.0 150.5 Q 1504.0 151.5 1506.0 161.5 Q 1506.0 168.5 1475.0 186.5 C 1459.0 196.5 1457.0 195.5 1428.0 186.5 Q 1361.0 165.5 1307.0 154.5 C 1278.0 148.5 1282.0 122.5 1312.0 121.5 Z" fill="lightgray"></path>
      </clipPath>
      <path clip-path="url(#make-me-a-hanzi-clip-14)" d="M 1317.0 127.5 L 1332.0 142.5 L 1436.0 165.5 L 1475.0 167.5 L 1498.0 160.5 " fill="none" id="make-me-a-hanzi-animation-14" stroke-dasharray="319 638" stroke-linecap="round"></path>

      <clipPath id="make-me-a-hanzi-clip-15">
      <path d="M 1682.0 731.5 Q 1713.0 709.5 1747.0 681.5 Q 1760.0 669.5 1776.0 671.5 Q 1786.0 672.5 1790.0 685.5 Q 1793.0 700.5 1783.0 728.5 Q 1773.0 756.5 1674.0 777.5 Q 1658.0 778.5 1653.0 776.5 Q 1649.0 772.5 1651.0 760.5 Q 1655.0 750.5 1682.0 731.5 Z" fill="lightgray"></path>
      </clipPath>
      <path clip-path="url(#make-me-a-hanzi-clip-15)" d="M 1658.0 770.5 L 1743.0 724.5 L 1773.0 688.5 " fill="none" id="make-me-a-hanzi-animation-15" stroke-dasharray="272 544" stroke-linecap="round"></path>

      <clipPath id="make-me-a-hanzi-clip-16">
      <path d="M 1606.0 597.5 Q 1570.0 591.5 1596.0 575.5 Q 1635.0 551.5 1690.0 565.5 Q 1769.0 581.5 1853.0 599.5 Q 1890.0 609.5 1896.0 614.5 Q 1905.0 621.5 1900.0 630.5 Q 1893.0 640.5 1865.0 648.5 Q 1841.0 652.5 1742.0 621.5 Q 1657.0 603.5 1606.0 597.5 Z" fill="lightgray"></path>
      </clipPath>
      <path clip-path="url(#make-me-a-hanzi-clip-16)" d="M 1598.0 587.5 L 1622.0 581.5 L 1662.0 582.5 L 1834.0 621.5 L 1890.0 624.5 " fill="none" id="make-me-a-hanzi-animation-16" stroke-dasharray="425 850" stroke-linecap="round"></path>

      <clipPath id="make-me-a-hanzi-clip-17">
      <path d="M 1587.0 478.5 Q 1623.0 402.5 1646.0 394.5 Q 1659.0 390.5 1669.0 406.5 Q 1673.0 418.5 1669.0 439.5 Q 1663.0 457.5 1643.0 471.5 Q 1612.0 496.5 1597.0 502.5 Q 1590.0 506.5 1586.0 495.5 Q 1582.0 488.5 1587.0 478.5 Z" fill="lightgray"></path>
      </clipPath>
      <path clip-path="url(#make-me-a-hanzi-clip-17)" d="M 1597.0 490.5 L 1639.0 439.5 L 1651.0 411.5 " fill="none" id="make-me-a-hanzi-animation-17" stroke-dasharray="225 450" stroke-linecap="round"></path>

      <clipPath id="make-me-a-hanzi-clip-18">
      <path d="M 1784.0 393.5 Q 1785.0 397.5 1790.0 402.5 Q 1812.0 435.5 1834.0 476.5 Q 1844.0 495.5 1862.0 518.5 Q 1877.0 528.5 1868.0 540.5 Q 1859.0 556.5 1831.0 575.5 Q 1818.0 585.5 1800.0 579.5 Q 1790.0 575.5 1796.0 564.5 Q 1805.0 536.5 1758.0 413.5 Q 1751.0 407.5 1747.0 384.5 C 1741.0 355.5 1769.0 367.5 1784.0 393.5 Z" fill="lightgray"></path>
      </clipPath>
      <path clip-path="url(#make-me-a-hanzi-clip-18)" d="M 1810.0 568.5 L 1830.0 532.5 L 1774.0 407.5 L 1751.0 393.5 " fill="none" id="make-me-a-hanzi-animation-18" stroke-dasharray="333 666" stroke-linecap="round"></path>

      <clipPath id="make-me-a-hanzi-clip-19">
      <path d="M 1737.0 342.5 Q 1797.0 357.5 1924.0 373.5 Q 1934.0 372.5 1942.0 384.5 Q 1943.0 394.5 1922.0 405.5 Q 1886.0 426.5 1789.0 394.5 Q 1786.0 394.5 1784.0 393.5 L 1747.0 384.5 Q 1689.0 371.5 1638.0 364.5 Q 1598.0 360.5 1553.0 352.5 Q 1525.0 348.5 1547.0 332.5 Q 1569.0 317.5 1610.0 316.5 Q 1682.0 335.5 1692.0 322.5 C 1706.0 316.5 1708.0 335.5 1737.0 342.5 Z" fill="lightgray"></path>
      </clipPath>
      <path clip-path="url(#make-me-a-hanzi-clip-19)" d="M 1548.0 343.5 L 1616.0 338.5 L 1700.0 350.5 L 1843.0 386.5 L 1884.0 391.5 L 1932.0 386.5 " fill="none" id="make-me-a-hanzi-animation-19" stroke-dasharray="518 1036" stroke-linecap="round"></path>

      <clipPath id="make-me-a-hanzi-clip-20">
      <path d="M 1762.0 206.5 Q 1817.0 215.5 1897.0 218.5 Q 1939.0 218.5 1946.0 227.5 Q 1950.0 237.5 1935.0 249.5 Q 1886.0 282.5 1823.0 261.5 Q 1796.0 255.5 1763.0 246.5 L 1704.0 233.5 Q 1634.0 221.5 1554.0 205.5 Q 1536.0 202.5 1551.0 188.5 Q 1581.0 166.5 1611.0 174.5 Q 1654.0 187.5 1704.0 197.5 L 1762.0 206.5 Z" fill="lightgray"></path>
      </clipPath>
      <path clip-path="url(#make-me-a-hanzi-clip-20)" d="M 1552.0 197.5 L 1591.0 191.5 L 1851.0 242.5 L 1896.0 242.5 L 1939.0 232.5 " fill="none" id="make-me-a-hanzi-animation-20" stroke-dasharray="522 1044" stroke-linecap="round"></path>

      <clipPath id="make-me-a-hanzi-clip-21">
      <path d="M 1708.0 -62.5 Q 1712.0 -86.5 1719.0 -95.5 Q 1725.0 -102.5 1732.0 -100.5 Q 1759.0 -84.5 1759.0 57.5 Q 1758.0 91.5 1762.0 206.5 L 1763.0 246.5 Q 1763.0 249.5 1764.0 251.5 Q 1764.0 254.5 1771.0 302.5 Q 1774.0 318.5 1761.0 328.5 Q 1748.0 337.5 1737.0 342.5 C 1710.0 356.5 1685.0 351.5 1692.0 322.5 Q 1701.0 286.5 1704.0 244.5 Q 1703.0 240.5 1704.0 233.5 L 1704.0 197.5 Q 1705.0 134.5 1705.0 53.5 Q 1705.0 -33.5 1708.0 -62.5 Z" fill="lightgray"></path>
      </clipPath>
      <path clip-path="url(#make-me-a-hanzi-clip-21)" d="M 1701.0 316.5 L 1735.0 296.5 L 1728.0 -91.5 " fill="none" id="make-me-a-hanzi-animation-21" stroke-dasharray="556 1112" stroke-linecap="round"></path>

</g>
</svg>
